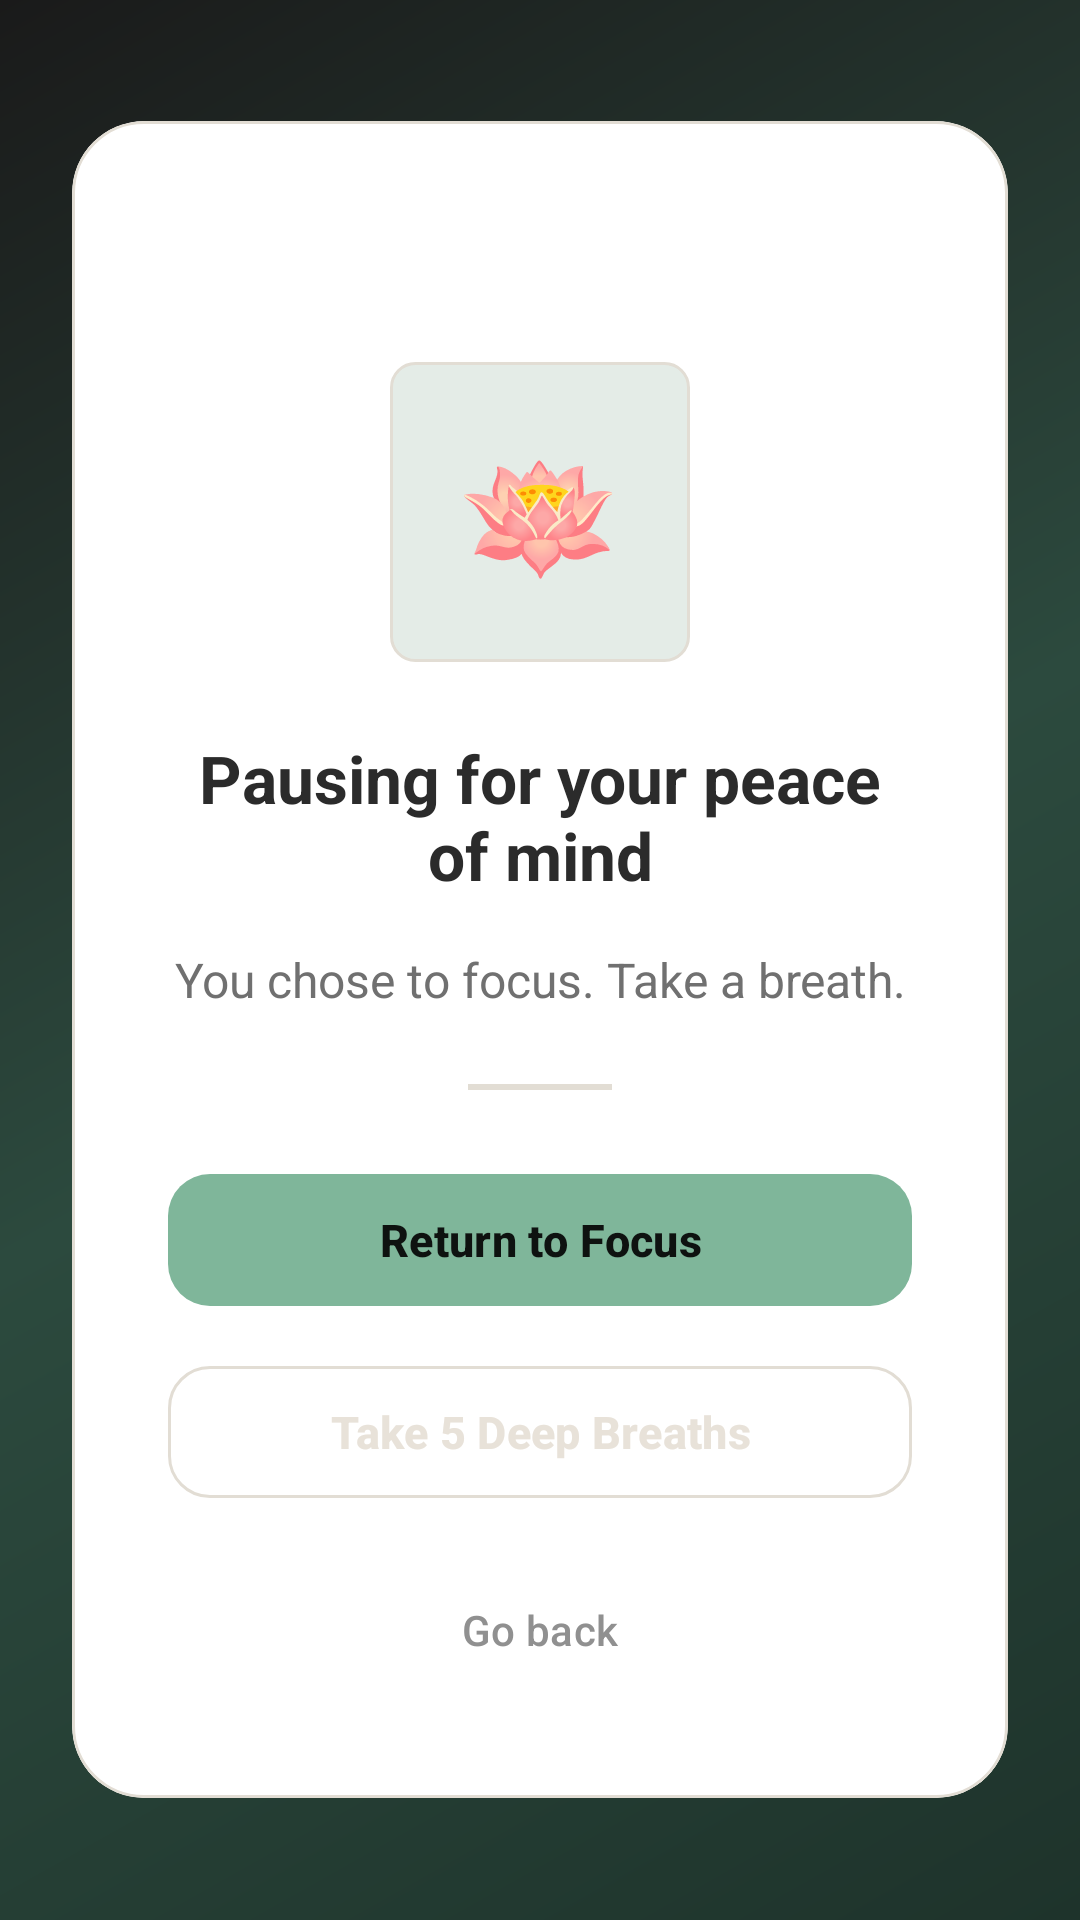

Produce the Android XML layout that renders to this screen, including the resource entries it uses.
<!-- AndroidManifest.xml: activity theme Theme.UnScroll -->
<!-- res/layout/activity_block_overlay.xml -->
<?xml version="1.0" encoding="utf-8"?>
<ScrollView xmlns:android="http://schemas.android.com/apk/res/android"
    xmlns:app="http://schemas.android.com/apk/res-auto"
    xmlns:tools="http://schemas.android.com/tools"
    android:layout_width="match_parent"
    android:layout_height="match_parent"
    android:background="@drawable/bg_twilight_gradient"
    android:fillViewport="true"
    tools:context=".BlockOverlayActivity">

    <LinearLayout
        android:layout_width="match_parent"
        android:layout_height="wrap_content"
        android:gravity="center"
        android:orientation="vertical"
        android:padding="24dp">

        <com.google.android.material.card.MaterialCardView
            android:layout_width="match_parent"
            android:layout_height="wrap_content"
            app:cardBackgroundColor="@color/card_surface"
            app:cardCornerRadius="@dimen/card_corner_radius"
            app:cardElevation="0dp"
            app:strokeColor="@color/card_border"
            app:strokeWidth="1dp">

            <LinearLayout
                android:layout_width="match_parent"
                android:layout_height="wrap_content"
                android:gravity="center"
                android:orientation="vertical"
                android:padding="32dp">

                
                <TextView
                    android:id="@+id/tvSessionTimeRemaining"
                    android:layout_width="wrap_content"
                    android:layout_height="wrap_content"
                    android:fontFamily="sans-serif-light"
                    android:textColor="@color/text_secondary"
                    android:textSize="18sp"
                    tools:text="Session Time Remaining: 24:15" />

                
                <FrameLayout
                    android:id="@+id/flBreathingCircle"
                    android:layout_width="100dp"
                    android:layout_height="100dp"
                    android:layout_marginTop="24dp"
                    android:background="@drawable/badge_background">

                    <TextView
                        android:layout_width="wrap_content"
                        android:layout_height="wrap_content"
                        android:layout_gravity="center"
                        android:text="🪷"
                        android:textSize="44sp" />
                </FrameLayout>

                
                <TextView
                    android:id="@+id/tvBlockTitle"
                    android:layout_width="wrap_content"
                    android:layout_height="wrap_content"
                    android:layout_marginTop="24dp"
                    android:gravity="center"
                    android:text="Pausing for your peace of mind"
                    android:textColor="@color/text_primary"
                    android:textSize="22sp"
                    android:textStyle="bold" />

                <TextView
                    android:id="@+id/tvBlockedAppName"
                    android:layout_width="wrap_content"
                    android:layout_height="wrap_content"
                    android:visibility="gone" />

                
                <TextView
                    android:id="@+id/tvMotivationalMsg"
                    android:layout_width="wrap_content"
                    android:layout_height="wrap_content"
                    android:layout_marginTop="16dp"
                    android:gravity="center"
                    android:lineSpacingExtra="6dp"
                    android:text="You chose to focus. Take a breath."
                    android:textColor="@color/text_secondary"
                    android:textSize="16sp" />

                <View
                    android:layout_width="48dp"
                    android:layout_height="2dp"
                    android:layout_marginVertical="24dp"
                    android:background="@color/divider" />

                
                <com.google.android.material.button.MaterialButton
                    android:id="@+id/btnReturnHome"
                    android:layout_width="match_parent"
                    android:layout_height="52dp"
                    android:text="@string/btn_return_to_focus"
                    android:textAllCaps="false"
                    android:textSize="15sp"
                    android:textStyle="bold"
                    app:backgroundTint="@color/primary"
                    app:cornerRadius="14dp"
                    app:elevation="0dp" />

                
                <com.google.android.material.button.MaterialButton
                    android:id="@+id/btnTakeBreaths"
                    style="@style/Widget.Material3.Button.OutlinedButton"
                    android:layout_width="match_parent"
                    android:layout_height="52dp"
                    android:layout_marginTop="12dp"
                    android:text="@string/btn_take_deep_breaths"
                    android:textAllCaps="false"
                    android:textColor="@color/secondary"
                    android:textSize="15sp"
                    android:textStyle="bold"
                    app:cornerRadius="14dp"
                    app:strokeColor="@color/card_border"
                    app:strokeWidth="1dp" />

                
                <com.google.android.material.button.MaterialButton
                    android:id="@+id/btnGoBack"
                    style="@style/Widget.Material3.Button.TextButton"
                    android:layout_width="wrap_content"
                    android:layout_height="wrap_content"
                    android:layout_marginTop="16dp"
                    android:text="Go back"
                    android:textAllCaps="false"
                    android:textColor="@color/text_tertiary"
                    android:textSize="14sp" />

            </LinearLayout>
        </com.google.android.material.card.MaterialCardView>

    </LinearLayout>
</ScrollView>
<!-- resources referenced by this layout -->
<resources>
  <color name="card_border">#E2DDD4</color>
  <color name="card_surface">#FFFFFF</color>
  <color name="divider">#E2DDD4</color>
  <color name="primary">#7FB69A</color>
  <color name="secondary">#E8E2D9</color>
  <color name="text_primary">#2B2B2B</color>
  <color name="text_secondary">#707070</color>
  <color name="text_tertiary">#909090</color>
  <dimen name="card_corner_radius">24dp</dimen>
  <!-- drawable badge_background (drawable) -->
  <?xml version="1.0" encoding="utf-8"?>
  <shape xmlns:android="http://schemas.android.com/apk/res/android"
      android:shape="rectangle">
      <solid android:color="@color/primary_light" />
      <corners android:radius="8dp" />
      <stroke android:width="1dp" android:color="@color/card_border" />
  </shape>
  <!-- drawable bg_twilight_gradient (drawable) -->
  <?xml version="1.0" encoding="utf-8"?>
  <shape xmlns:android="http://schemas.android.com/apk/res/android"
      android:shape="rectangle">
      <gradient
          android:angle="135"
          android:startColor="#1E332B"
          android:centerColor="#2C4A3E"
          android:endColor="#1A1A1A"
          android:type="linear" />
  </shape>
  <string name="btn_return_to_focus">Return to Focus</string>
  <string name="btn_take_deep_breaths">Take 5 Deep Breaths</string>
  <style name="Theme.UnScroll" parent="Theme.UnScroll.Dawn" />
  <color name="primary_light">#E4ECE7</color>
  <style name="Theme.UnScroll.Dawn" parent="Theme.UnScroll.CalmNeutral" />
  <style name="Theme.UnScroll.CalmNeutral" parent="Theme.Material3.DayNight.NoActionBar">
          <item name="colorPrimary">@color/calm_primary</item>
          <item name="colorPrimaryVariant">@color/calm_primary_dark</item>
          <item name="colorOnPrimary">#0E1210</item>
          <item name="colorSecondary">@color/calm_secondary</item>
          <item name="colorOnSecondary">@color/calm_text_primary</item>
          <item name="colorSurface">@color/surface</item>
          <item name="colorOnSurface">@color/text_primary</item>
          <item name="colorSurfaceVariant">@color/surface_variant</item>
          <item name="colorOnSurfaceVariant">@color/text_secondary</item>
          <item name="colorOutline">@color/card_border</item>
          <item name="android:statusBarColor">@color/calm_canvas</item>
          <item name="android:windowLightStatusBar">true</item>
          <item name="android:windowBackground">@color/calm_canvas</item>
          <item name="shapeAppearanceMediumComponent">@style/ShapeAppearance.UnScroll.Card</item>
          <item name="shapeAppearanceLargeComponent">@style/ShapeAppearance.UnScroll.Card</item>
      </style>
  <color name="calm_primary">#7FB69A</color>
  <color name="calm_primary_dark">#3E8E7E</color>
  <color name="calm_secondary">#E8E2D9</color>
  <color name="calm_text_primary">#2B2B2B</color>
  <color name="surface">#FFFFFF</color>
  <color name="surface_variant">#EFECE6</color>
  <color name="calm_canvas">#F6F3EE</color>
  <style name="ShapeAppearance.UnScroll.Card" parent="ShapeAppearance.Material3.MediumComponent">
          <item name="cornerSize">24dp</item>
      </style>
</resources>
